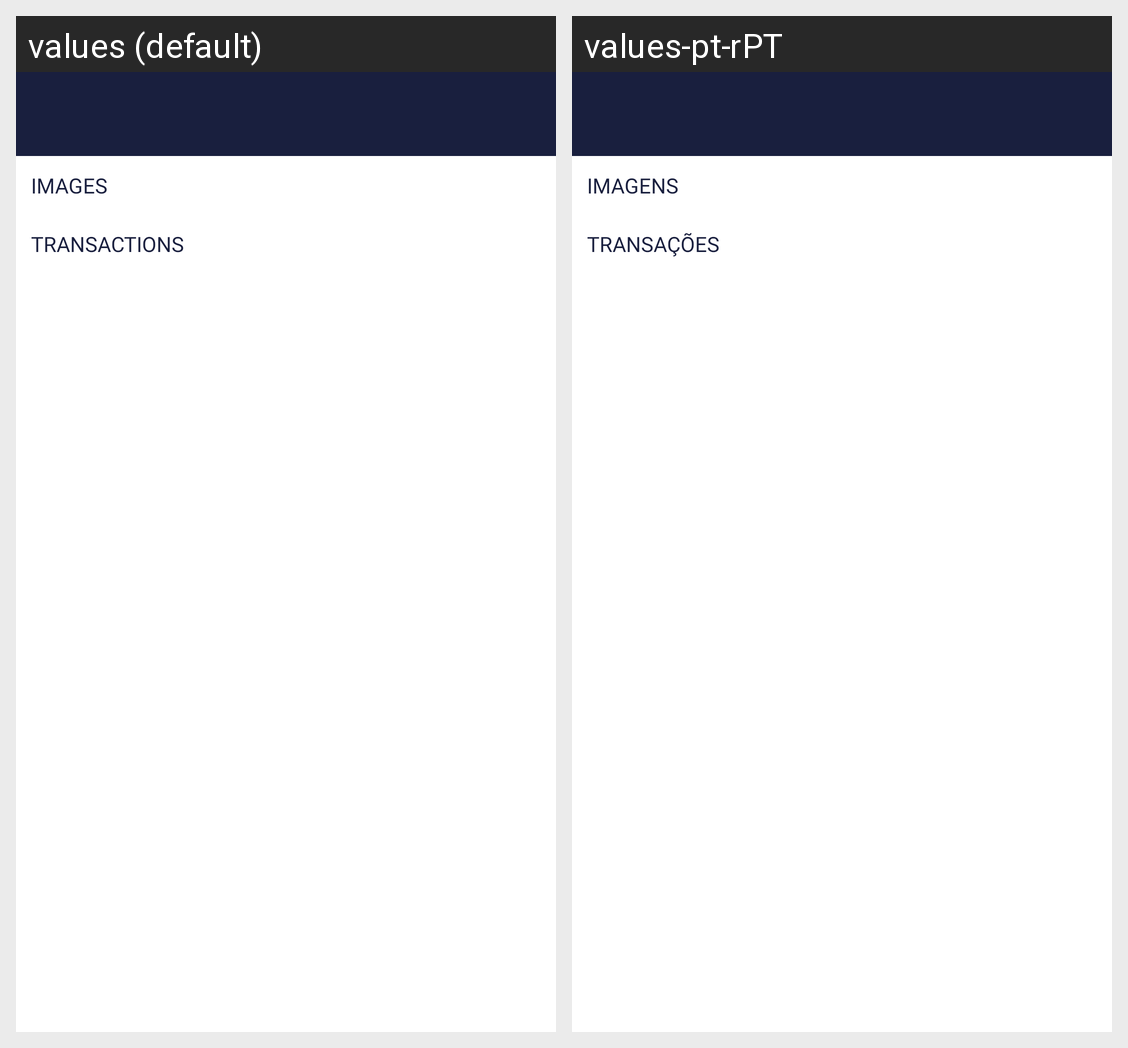

Strings drawn on this Android screen and how each of the app's shown locales translates them:
Android screen res/layout/activity_download.xml rendered under 2 locales, left to right: values (default), values-pt-rPT. Device: Nexus 5 (rendered at 1080×1920; each locale shown at half size, 540×960, under a caption strip naming it); theme AppTheme.
Strings drawn on this screen, with the default value and each locale's value (text and hints the layout hard-codes, and strings that could not be matched under every locale, appear in the picture but are not listed):

images
  values: IMAGES
  values-pt-rPT: IMAGENS

transactions
  values: TRANSACTIONS
  values-pt-rPT: TRANSAÇÕES
